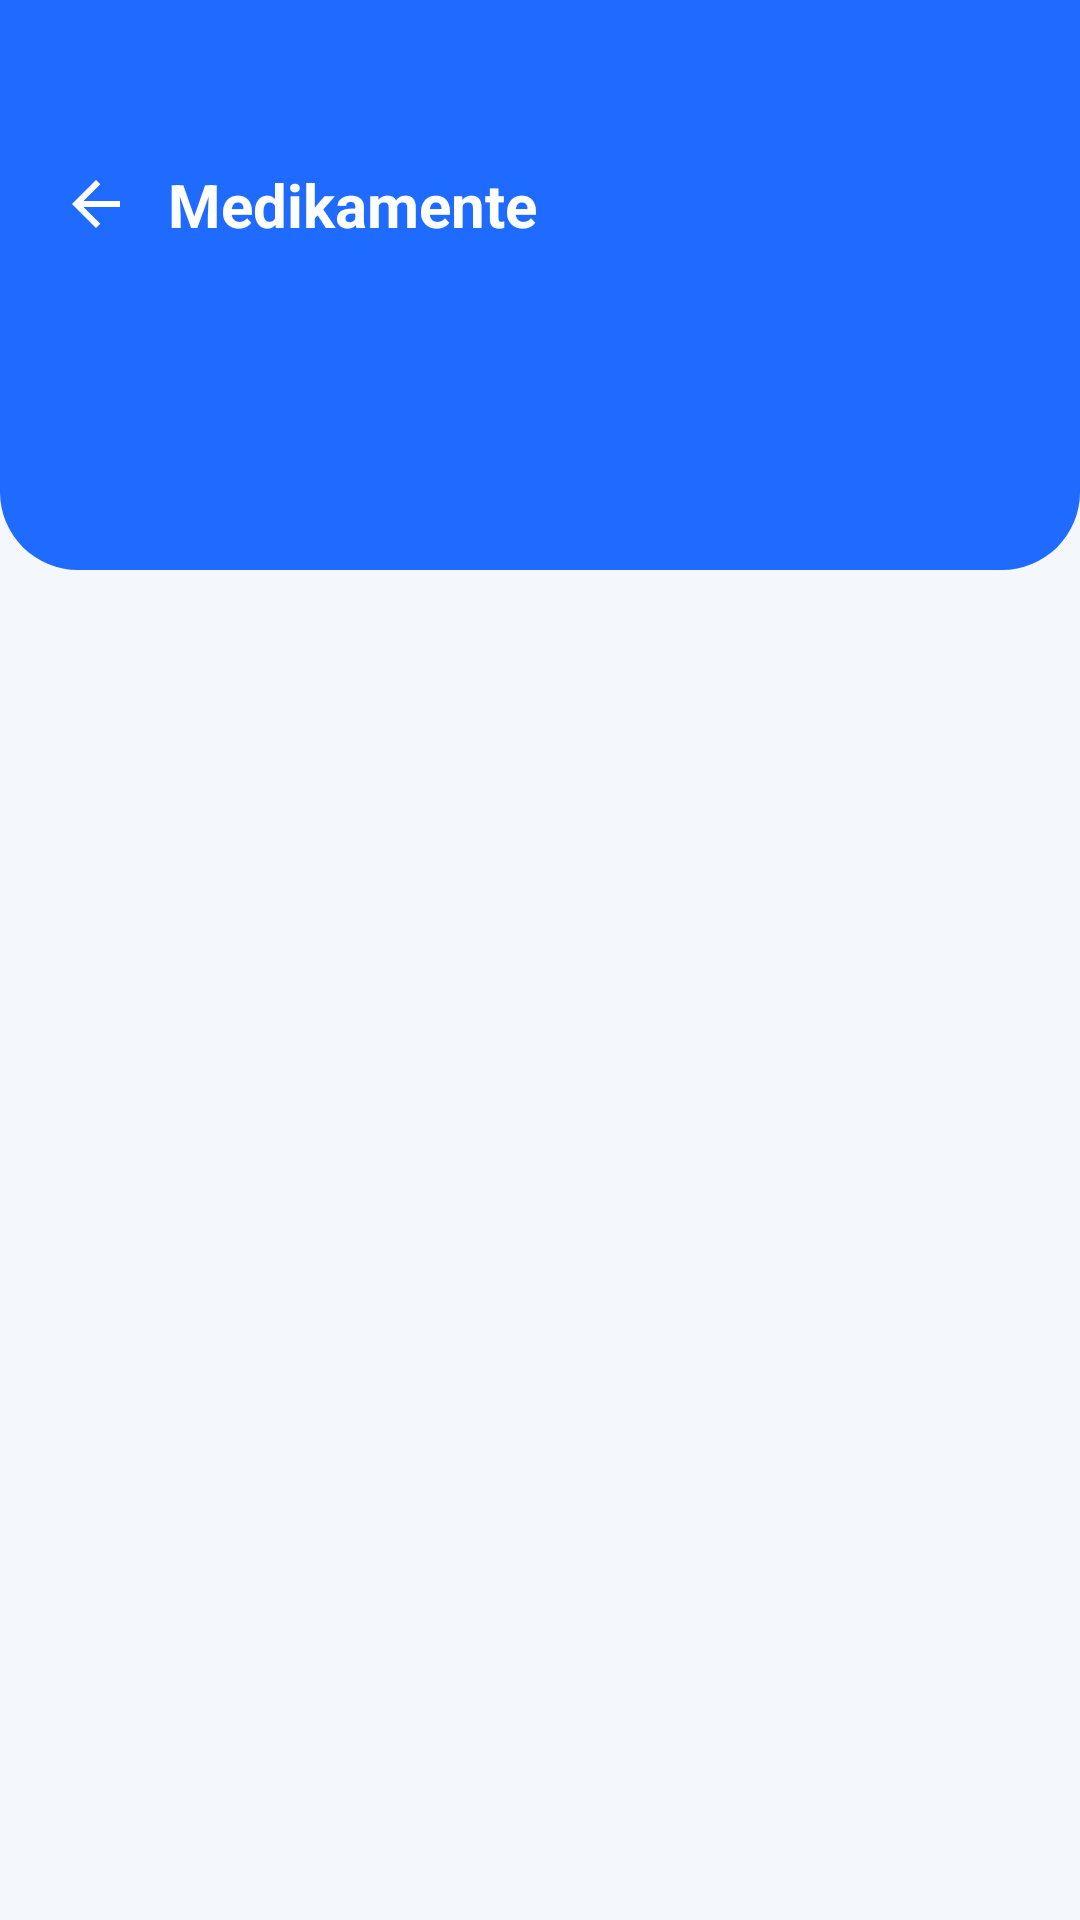

Here is an Android app screen rendered from its layout file. Give the layout XML and the strings, colors and styles it references.
<!-- AndroidManifest.xml: application theme Theme.AppCompat.Light.NoActionBar -->
<!-- res/layout/activity_medikamenten_liste.xml -->
<?xml version="1.0" encoding="utf-8"?>
<androidx.constraintlayout.widget.ConstraintLayout
    xmlns:android="http://schemas.android.com/apk/res/android"
    xmlns:app="http://schemas.android.com/apk/res-auto"
    android:layout_width="match_parent"
    android:layout_height="match_parent"
    android:background="#F4F7FB">

    
    <View
        android:id="@+id/headerBlue"
        android:layout_width="0dp"
        android:layout_height="190dp"
        android:background="@drawable/bg_header_blue"
        app:layout_constraintTop_toTopOf="parent"
        app:layout_constraintStart_toStartOf="parent"
        app:layout_constraintEnd_toEndOf="parent"/>

    
    <ImageView
        android:id="@+id/btnBack_med"
        android:layout_width="24dp"
        android:layout_height="24dp"
        android:layout_marginStart="20dp"
        android:layout_marginTop="56dp"
        android:src="@drawable/asset_arrow_back"
        android:contentDescription="back"
        app:layout_constraintStart_toStartOf="parent"
        app:layout_constraintTop_toTopOf="parent"/>

    
    <TextView
        android:id="@+id/tvTitle"
        android:layout_width="wrap_content"
        android:layout_height="wrap_content"
        android:layout_marginStart="12dp"
        android:text="Medikamente"
        android:textColor="@android:color/white"
        android:textSize="20sp"
        android:textStyle="bold"
        app:layout_constraintStart_toEndOf="@id/btnBack_med"
        app:layout_constraintTop_toTopOf="@id/btnBack_med"
        app:layout_constraintBottom_toBottomOf="@id/btnBack_med"/>

    
    <androidx.core.widget.NestedScrollView
        android:id="@+id/scrollContent_med"
        android:layout_width="0dp"
        android:layout_height="0dp"
        android:fillViewport="true"
        android:overScrollMode="never"
        app:layout_constraintTop_toBottomOf="@id/headerBlue"
        app:layout_constraintBottom_toBottomOf="parent"
        app:layout_constraintStart_toStartOf="parent"
        app:layout_constraintEnd_toEndOf="parent">

        
        <LinearLayout
            android:id="@+id/medContainer"
            android:layout_width="match_parent"
            android:layout_height="wrap_content"
            android:orientation="vertical"
            android:padding="20dp">

            

        </LinearLayout>

    </androidx.core.widget.NestedScrollView>

</androidx.constraintlayout.widget.ConstraintLayout>
<!-- resources referenced by this layout -->
<resources>
  <!-- drawable asset_arrow_back (drawable) -->
  <vector xmlns:android="http://schemas.android.com/apk/res/android" android:autoMirrored="true" android:height="24dp" android:tint="#FFFFFF" android:viewportHeight="960" android:viewportWidth="960" android:width="24dp">
  
      <path android:fillColor="@android:color/white" android:pathData="M313,520L537,744L480,800L160,480L480,160L537,216L313,440L800,440L800,520L313,520Z"/>
  
  </vector>
  <!-- drawable bg_header_blue (drawable) -->
  <?xml version="1.0" encoding="utf-8"?>
  <shape xmlns:android="http://schemas.android.com/apk/res/android">
  
      
      <solid android:color="#1F6BFF" />
  
      
      <corners
          android:bottomLeftRadius="26dp"
          android:bottomRightRadius="26dp"
          android:topLeftRadius="0dp"
          android:topRightRadius="0dp" />
  
  </shape>
</resources>
